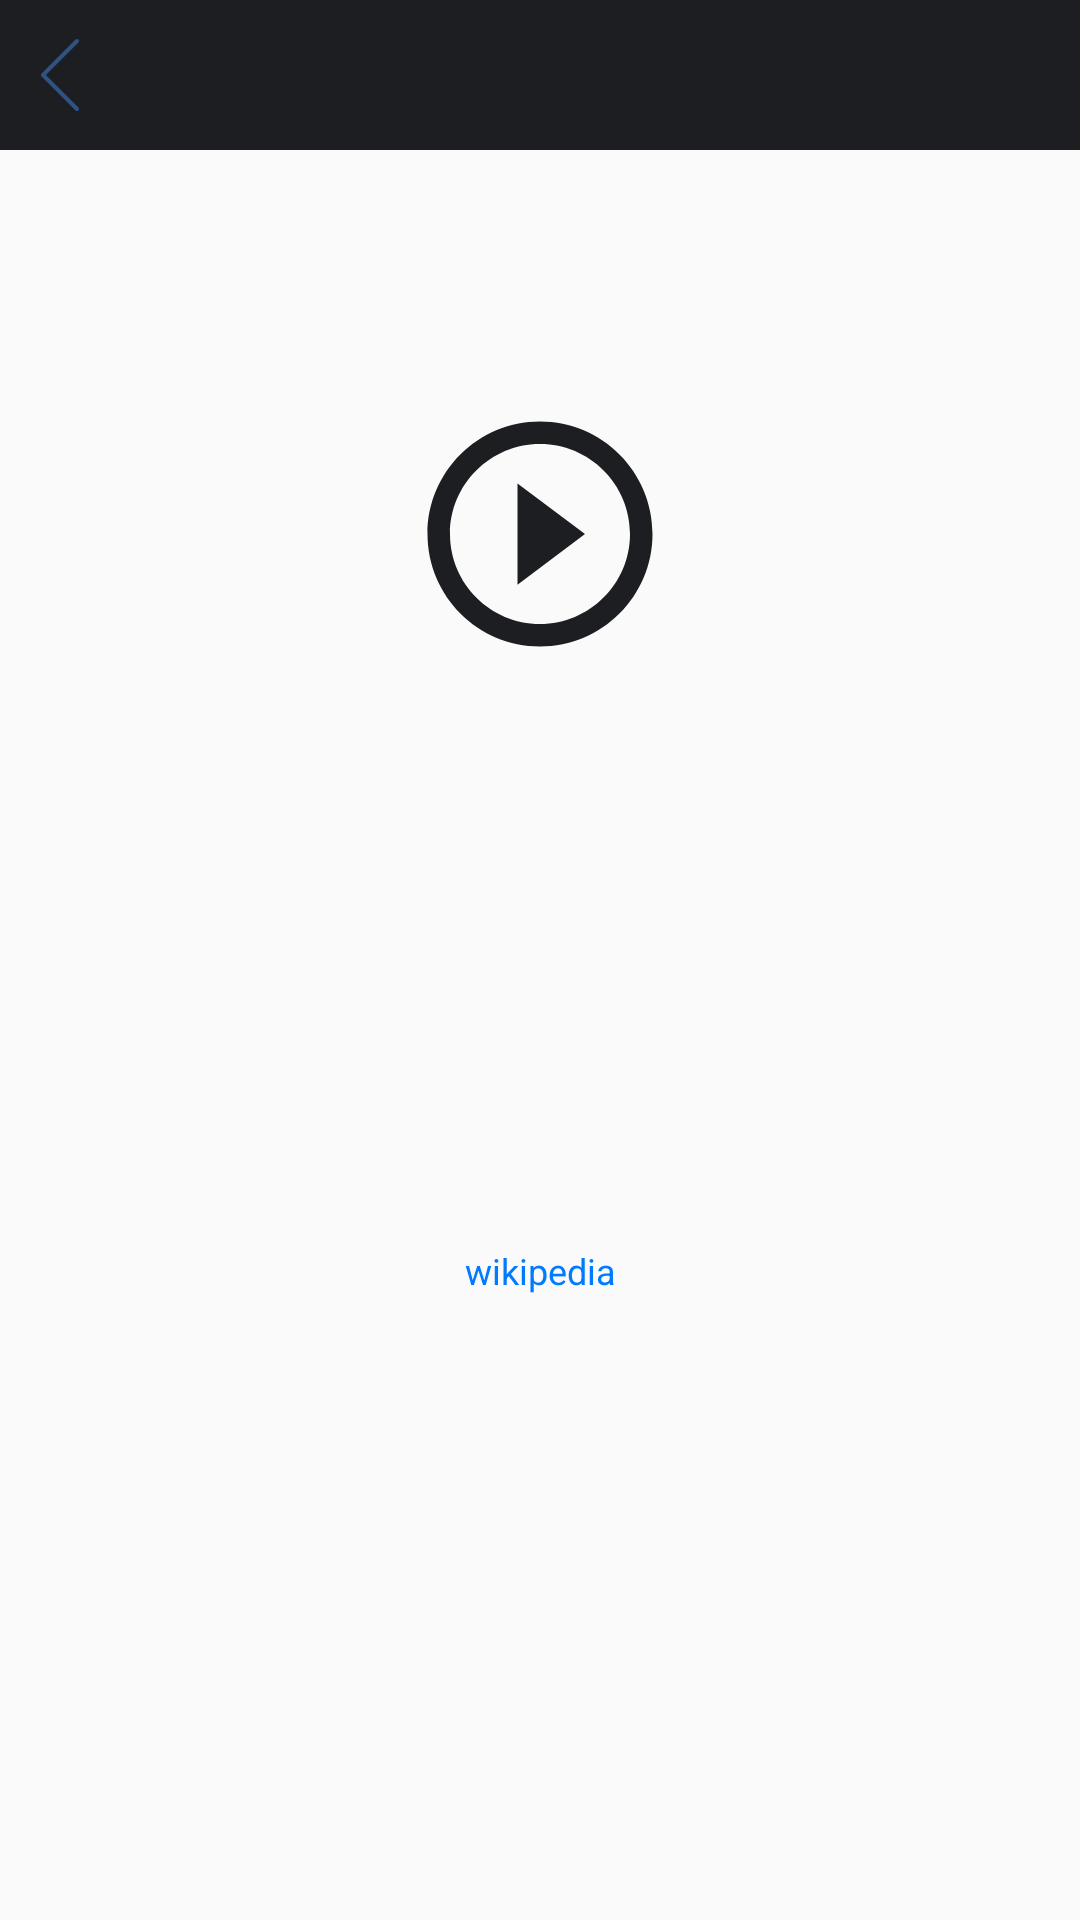

Android layout source for this screen:
<!-- AndroidManifest.xml: application theme AppTheme -->
<!-- res/layout/fragment_space_details.xml -->
<?xml version="1.0" encoding="utf-8"?>
<androidx.constraintlayout.widget.ConstraintLayout xmlns:android="http://schemas.android.com/apk/res/android"
    xmlns:app="http://schemas.android.com/apk/res-auto"
    xmlns:tools="http://schemas.android.com/tools"
    android:layout_width="match_parent"
    android:layout_height="match_parent"
    android:id="@+id/rootView"
    tools:context=".presentation.screens.detail.SpaceDetailsFragment">

    <include
        android:id="@+id/toolbar"
        layout="@layout/detail_toolbar" />

    <ImageView
        android:id="@+id/spaceImageView"
        android:layout_width="0dp"
        android:layout_height="0dp"
        android:scaleType="centerCrop"
        android:src="@mipmap/ic_launcher"
        app:layout_constraintEnd_toEndOf="parent"
        app:layout_constraintHeight_percent="0.4"
        app:layout_constraintStart_toStartOf="parent"
        app:layout_constraintTop_toBottomOf="@+id/toolbar" />

    <ImageView
        android:layout_width="0dp"
        android:layout_height="0dp"
        app:layout_constraintWidth_percent="0.25"
        app:layout_constraintDimensionRatio="1:1"
        android:src="@drawable/ic_play"
        app:layout_constraintBottom_toTopOf="@id/spaceImageView"
        app:layout_constraintEnd_toEndOf="@id/spaceImageView"
        app:layout_constraintStart_toStartOf="@id/spaceImageView"
        app:layout_constraintTop_toBottomOf="@id/spaceImageView" />

    <TextView
        android:id="@+id/spaceDateTextView"
        android:layout_width="wrap_content"
        android:layout_height="wrap_content"
        android:layout_gravity="center"
        android:layout_marginTop="8dp"
        android:padding="4dp"
        android:textAllCaps="true"
        android:textColor="@color/detailDateGrayColor"
        android:textSize="12sp"
        app:layout_constraintEnd_toEndOf="parent"
        app:layout_constraintStart_toStartOf="parent"
        app:layout_constraintTop_toBottomOf="@id/spaceImageView"
        tools:text="10 FEBRUARY 2019" />

    <TextView
        android:id="@+id/spaceDetailsTextView"
        android:layout_width="wrap_content"
        android:layout_height="wrap_content"
        android:layout_gravity="center"
        android:gravity="center"
        android:padding="4dp"
        android:scrollbarThumbVertical="@color/detailTextGrayColor"
        android:scrollbars="vertical"
        android:textColor="@color/detailTextGrayColor"
        android:textSize="12sp"
        app:layout_constrainedHeight="true"
        app:layout_constraintBottom_toTopOf="@id/spaceRocketNameTextView"
        app:layout_constraintEnd_toEndOf="parent"
        app:layout_constraintStart_toStartOf="parent"
        app:layout_constraintTop_toBottomOf="@id/spaceDateTextView"
        app:layout_constraintVertical_bias="0"
        app:layout_constraintVertical_chainStyle="packed"
        tools:text="@string/lorem_ipsum" />

    <TextView
        android:id="@+id/spaceRocketNameTextView"
        android:layout_width="wrap_content"
        android:layout_height="wrap_content"
        android:layout_gravity="center"
        android:padding="4dp"
        android:textColor="@color/lightBlue"
        android:textSize="12sp"
        app:layout_constraintBottom_toTopOf="@id/spacePayloadMassTextView"
        app:layout_constraintEnd_toEndOf="parent"
        app:layout_constraintStart_toStartOf="parent"
        app:layout_constraintTop_toBottomOf="@id/spaceDetailsTextView"
        tools:text="FALCON 1" />

    <TextView
        android:id="@+id/spacePayloadMassTextView"
        android:layout_width="wrap_content"
        android:layout_height="wrap_content"
        android:layout_gravity="center"
        android:padding="4dp"
        android:textColor="@color/lightBlue"
        android:textSize="12sp"
        app:layout_constraintBottom_toTopOf="@id/spaceWikiTextView"
        app:layout_constraintEnd_toEndOf="parent"
        app:layout_constraintStart_toStartOf="parent"
        app:layout_constraintTop_toBottomOf="@id/spaceRocketNameTextView"
        tools:text="100000 kg" />

    <TextView
        android:id="@+id/spaceWikiTextView"
        android:layout_width="wrap_content"
        android:layout_height="wrap_content"
        android:layout_gravity="center"
        android:layout_marginBottom="8dp"
        android:padding="4dp"
        android:text="@string/wikipedia"
        android:textColor="@color/darkBlue"
        android:textSize="12sp"
        app:layout_constraintBottom_toBottomOf="parent"
        app:layout_constraintEnd_toEndOf="parent"
        app:layout_constraintStart_toStartOf="parent"
        app:layout_constraintTop_toBottomOf="@id/spacePayloadMassTextView" />

</androidx.constraintlayout.widget.ConstraintLayout>
<!-- res/layout/detail_toolbar.xml (included above) -->
<?xml version="1.0" encoding="utf-8"?>
<RelativeLayout xmlns:android="http://schemas.android.com/apk/res/android"
    android:layout_width="match_parent"
    android:layout_height="@dimen/toolbar_height"
    android:background="@color/generalGray"
    android:orientation="vertical">

    <ImageButton
        android:id="@+id/backButton"
        android:layout_width="wrap_content"
        android:layout_height="match_parent"
        android:layout_margin="8dp"
        android:background="@android:color/transparent"
        android:scaleType="centerInside"
        android:src="@drawable/ic_back" />

    <TextView
        android:id="@+id/title"
        android:layout_width="wrap_content"
        android:layout_height="wrap_content"
        android:layout_centerInParent="true"
        android:textColor="@android:color/white"
        android:textSize="18sp" />

</RelativeLayout>
<!-- resources referenced by this layout -->
<resources>
  <color name="darkBlue">#007AFF</color>
  <color name="detailDateGrayColor">#71707B</color>
  <color name="detailTextGrayColor">#9A9AA4</color>
  <color name="generalGray">#1D1E22</color>
  <color name="lightBlue">#9DD8F6</color>
  <dimen name="toolbar_height">50dp</dimen>
  <string name="wikipedia">wikipedia</string>
  <color name="colorPrimary">#6200EE</color>
  <color name="colorPrimaryDark">#3700B3</color>
  <color name="colorAccent">#03DAC5</color>
</resources>
